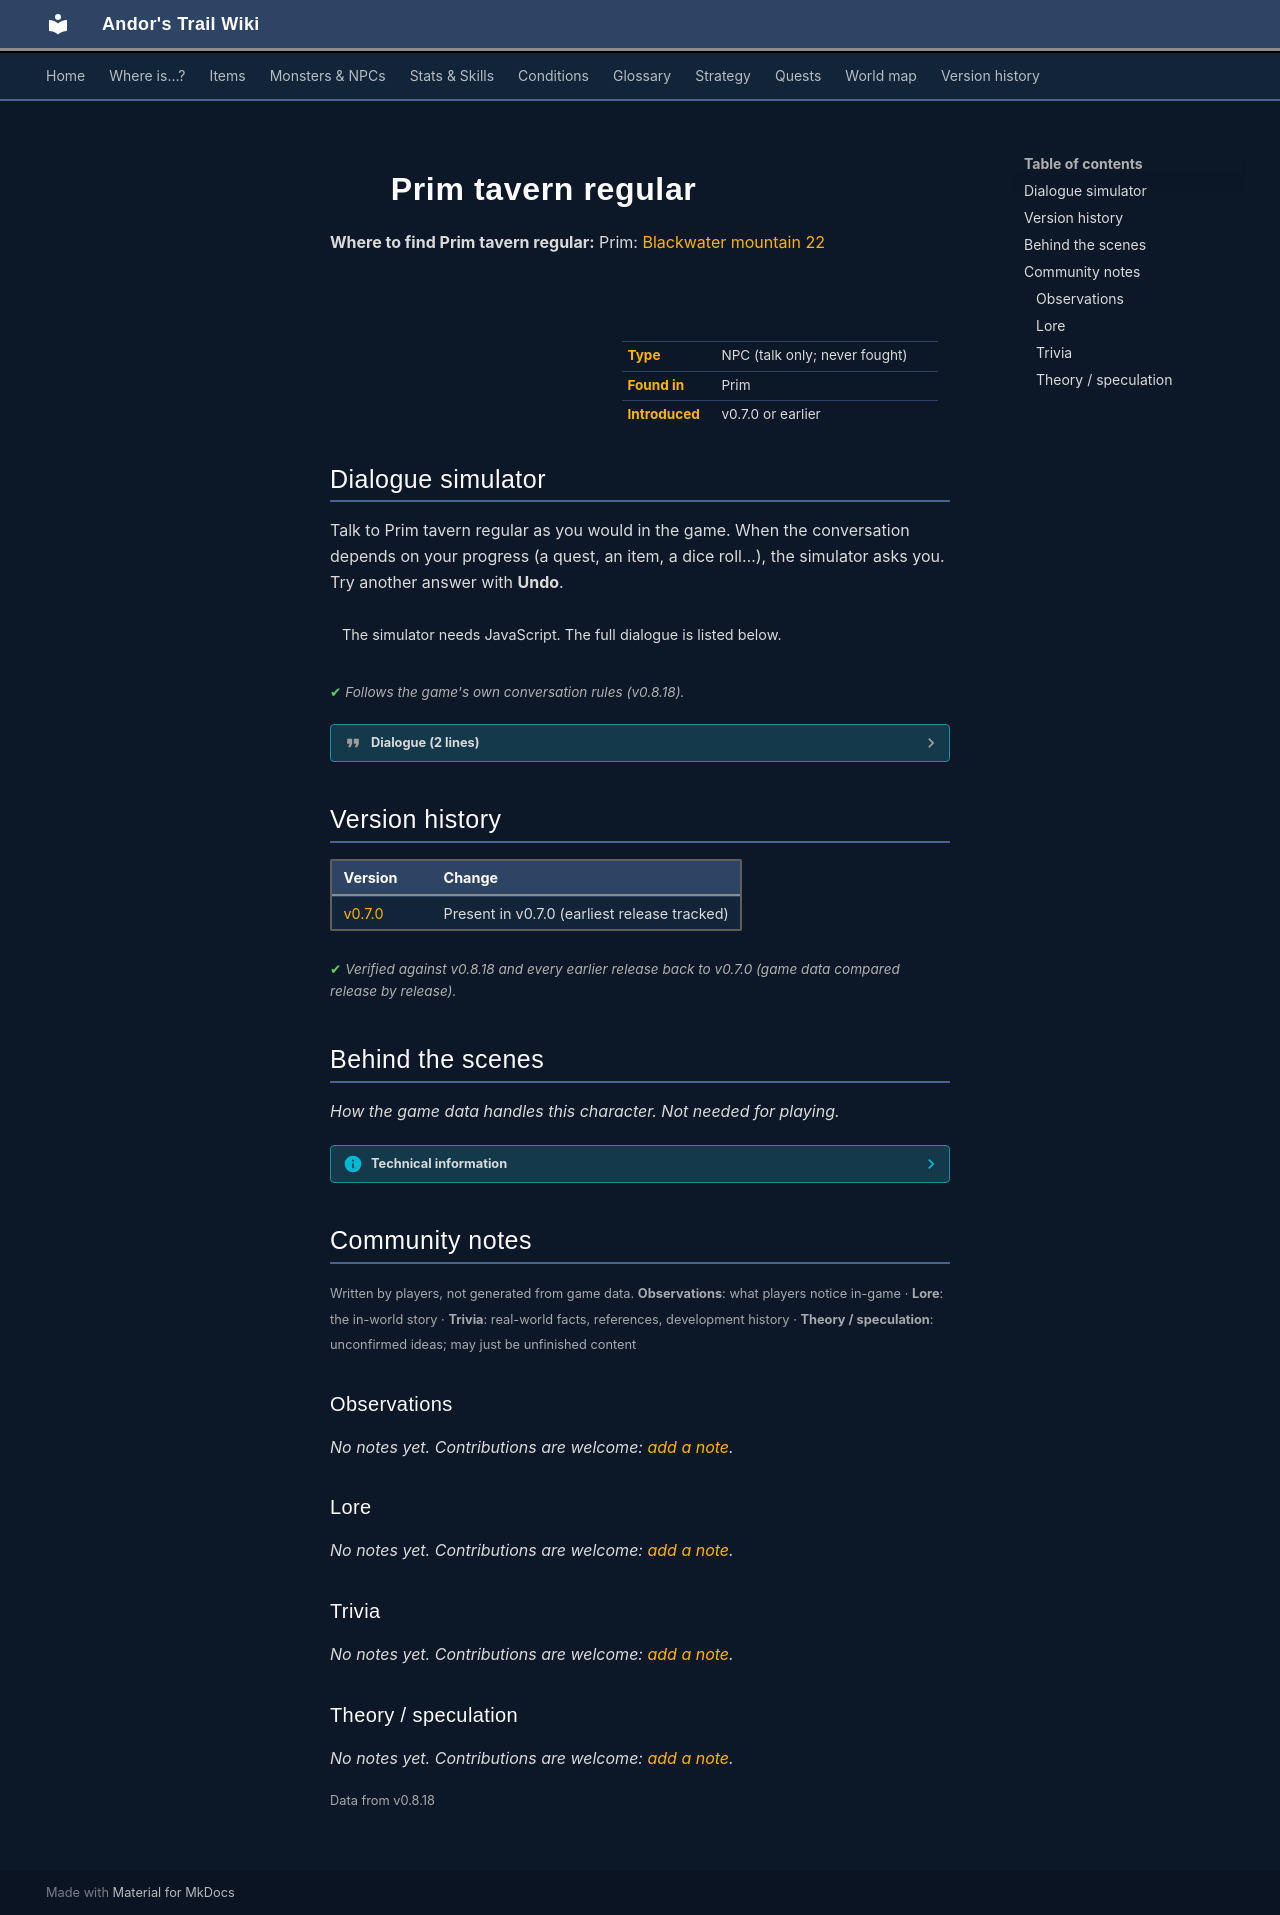

repository: asdfghjkl628/Andor-s-Trail-Wikiiii · page: monsters/prim_tavern_regular/index.html · generator: mkdocs

---
description: "Prim tavern regular is a non-player character (NPC) in Andor's Trail, found in Prim."
---

# ![](../assets/icons/monsters/monsters_rltiles1_106.png){ .sprite } Prim tavern regular

**Where to find Prim tavern regular:** Prim: [Blackwater mountain 22](../maps/blackwater_mountain22.md#pin-npc-prim_tavern_regular)

<div class="infobox" markdown>

<p class="ib-img"><img class="sprite" src="../../assets/icons/monsters/monsters_rltiles1_106.png" alt=""></p>

| | |
|---|---|
| **Type** | NPC (talk only; never fought) |
| **Found in** | Prim |
| **Introduced** | v0.7.0 or earlier |

</div>

## Dialogue simulator

Talk to Prim tavern regular as you would in the game. When the conversation depends on your progress (a quest, an item, a dice roll…), the simulator asks you. Try another answer with **Undo**.

<div class="dlg-sim" data-src="../../assets/dialogue/prim_tavern_guest2.json" data-npc="Prim tavern regular" markdown="0"><noscript>The simulator needs JavaScript. The full dialogue is listed below.</noscript></div>

<p class="verified">Follows the game's own conversation rules (v0.8.18).</p>

??? quote "Dialogue (2 lines)"

    *Exactly as in the game files. Each line appears once; links jump to where a choice leads.*

    <span id="d-prim_tavern_guest2"></span>**`prim_tavern_guest2`** Prim tavern regular: “*hic* Hey theeere kid. Will you buy an old-timer like me a new round of mead?”

    - “Yikes, what happened to you? Get away from me.” → *conversation ends*
    - “No way, and stop blocking my way.” → *conversation ends*
    - “Sure. Here you go.” *(if hand over 1× [Mead](../items/mead.md))* → [prim_tavern_guest2_1](#d-prim_tavern_guest2_1)

    <span id="d-prim_tavern_guest2_1"></span>**`prim_tavern_guest2_1`** Prim tavern regular: “Hey hey, thanks a lot kid! *hic*”




## Version history

| Version | Change |
|---|---|
| [v0.7.0](../versions/0.7.0.md) | Present in v0.7.0 (earliest release tracked) |

<p class="verified">Verified against v0.8.18 and every earlier release back to v0.7.0 (game data compared release by release).</p>


## Behind the scenes

*How the game data handles this character. Not needed for playing.*

??? info "Technical information"

    | | |
    |---|---|
    | Entry ID | `prim_tavern_regular` |
    | Type (wiki) | NPC |
    | Spawn group | `prim_tavern_guest2` |
    | Loot table | – |
    | Conversation | `prim_tavern_guest2` |
    | Faction | – |
    | Movement | – |
    | Icon | `monsters_rltiles1:106` |
    | Defined in | `res/raw/monsterlist_v069_npcs.json` |

    Raw data:

    ```json
    {
     "id": "prim_tavern_regular",
     "name": "Prim tavern regular",
     "iconID": "monsters_rltiles1:106",
     "monsterClass": "humanoid",
     "spawnGroup": "prim_tavern_guest2",
     "phraseID": "prim_tavern_guest2"
    }
    ```


## Community notes

<small>Written by players, not generated from game data. **Observations**: what players notice in-game · **Lore**: the in-world story · **Trivia**: real-world facts, references, development history · **Theory / speculation**: unconfirmed ideas; may just be unfinished content</small>

### Observations

*No notes yet. Contributions are welcome: [add a note](https://github.com/asdfghjkl628/Andor-s-Trail-Wikiiii/new/main/notes/monsters?filename=prim_tavern_regular.md&value=%23%23%20Observations%0A%0A%3C%21--%20what%20players%20notice%20in-game%20--%3E%0A%0A%23%23%20Lore%0A%0A%3C%21--%20the%20in-world%20story%20--%3E%0A%0A%23%23%20Trivia%0A%0A%3C%21--%20real-world%20facts%2C%20references%2C%20development%20history%20--%3E%0A%0A%23%23%20Theory%20/%20speculation%0A%0A%3C%21--%20unconfirmed%20ideas%3B%20may%20just%20be%20unfinished%20content%20--%3E%0A).*

### Lore

*No notes yet. Contributions are welcome: [add a note](https://github.com/asdfghjkl628/Andor-s-Trail-Wikiiii/new/main/notes/monsters?filename=prim_tavern_regular.md&value=%23%23%20Observations%0A%0A%3C%21--%20what%20players%20notice%20in-game%20--%3E%0A%0A%23%23%20Lore%0A%0A%3C%21--%20the%20in-world%20story%20--%3E%0A%0A%23%23%20Trivia%0A%0A%3C%21--%20real-world%20facts%2C%20references%2C%20development%20history%20--%3E%0A%0A%23%23%20Theory%20/%20speculation%0A%0A%3C%21--%20unconfirmed%20ideas%3B%20may%20just%20be%20unfinished%20content%20--%3E%0A).*

### Trivia

*No notes yet. Contributions are welcome: [add a note](https://github.com/asdfghjkl628/Andor-s-Trail-Wikiiii/new/main/notes/monsters?filename=prim_tavern_regular.md&value=%23%23%20Observations%0A%0A%3C%21--%20what%20players%20notice%20in-game%20--%3E%0A%0A%23%23%20Lore%0A%0A%3C%21--%20the%20in-world%20story%20--%3E%0A%0A%23%23%20Trivia%0A%0A%3C%21--%20real-world%20facts%2C%20references%2C%20development%20history%20--%3E%0A%0A%23%23%20Theory%20/%20speculation%0A%0A%3C%21--%20unconfirmed%20ideas%3B%20may%20just%20be%20unfinished%20content%20--%3E%0A).*

### Theory / speculation

*No notes yet. Contributions are welcome: [add a note](https://github.com/asdfghjkl628/Andor-s-Trail-Wikiiii/new/main/notes/monsters?filename=prim_tavern_regular.md&value=%23%23%20Observations%0A%0A%3C%21--%20what%20players%20notice%20in-game%20--%3E%0A%0A%23%23%20Lore%0A%0A%3C%21--%20the%20in-world%20story%20--%3E%0A%0A%23%23%20Trivia%0A%0A%3C%21--%20real-world%20facts%2C%20references%2C%20development%20history%20--%3E%0A%0A%23%23%20Theory%20/%20speculation%0A%0A%3C%21--%20unconfirmed%20ideas%3B%20may%20just%20be%20unfinished%20content%20--%3E%0A).*


<small>Data from v0.8.18</small>
